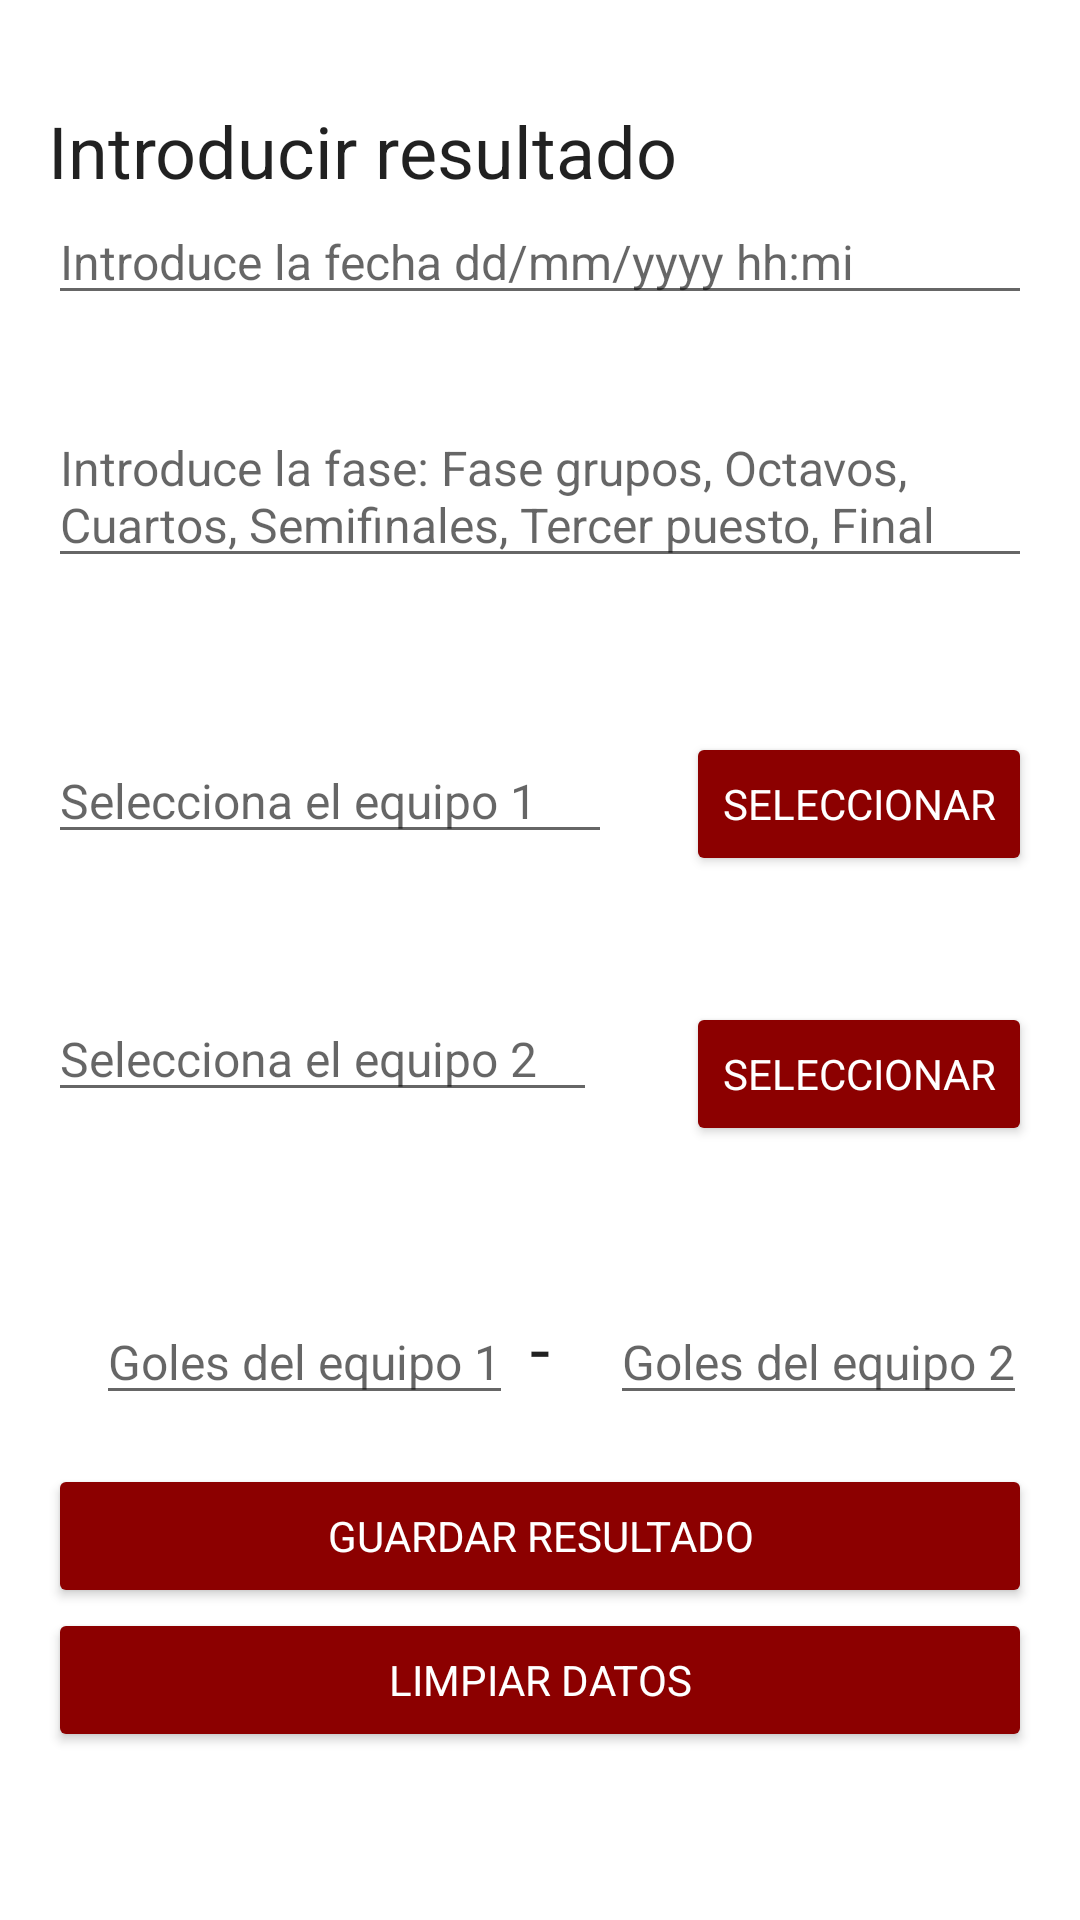

Android layout source for this screen:
<!-- AndroidManifest.xml: application theme Theme.EvaluacionT1_AGP -->
<!-- res/layout/activity_registro.xml -->
<?xml version="1.0" encoding="utf-8"?>
<RelativeLayout xmlns:android="http://schemas.android.com/apk/res/android"
    xmlns:app="http://schemas.android.com/apk/res-auto"
    xmlns:tools="http://schemas.android.com/tools"
    android:layout_width="match_parent"
    android:layout_height="match_parent"
    android:padding="@dimen/margen"
    tools:context=".RegistroActivity">


    <TextView
        android:id="@+id/strIntro"
        style="@style/Estilo_default_escrito"
        android:layout_marginTop="18dp"
        android:text="@string/Introducir" />

    <EditText
        android:id="@+id/etFecha"
        style="@style/Estilo_default_edits"
        android:layout_below="@+id/strIntro"
        android:inputType="datetime"
        android:hint="@string/hintFecha" />

    <EditText
        android:id="@+id/etFase"
        style="@style/Estilo_default_edits"
        android:layout_below="@+id/etFecha"
        android:layout_marginTop="30dp"
        android:hint="@string/hintfase" />

    <EditText

        android:id="@+id/etprimEq"
        style="@style/Estilo_default_edits"
        android:layout_marginTop="230dp"
        android:layout_marginEnd="140dp"
        android:hint="@string/hintequno" />

    <Button
        android:id="@+id/btnSelectPrimerPais"
        style="@style/Estilo_btn_select"
        android:layout_alignRight="@+id/etprimEq"
        android:layout_alignParentEnd="true"
        android:layout_marginTop="228dp"
        android:text="@string/seleccionar" />

    <EditText
        android:id="@+id/etsegEq"
        style="@style/Estilo_default_edits"
        android:layout_marginTop="316dp"
        android:layout_marginEnd="145dp"
        android:hint="@string/hintedos" />

    <Button
        android:id="@+id/btnSelectSegPais"
        style="@style/Estilo_btn_select"
        android:layout_alignParentEnd="true"
        android:layout_marginTop="318dp"
        android:text="@string/seleccionar" />

    <EditText
        android:id="@+id/etgolesprimEq"
        style="@style/Estilo_edits_goles"
        android:layout_marginStart="16dp"
        android:layout_marginTop="417dp"
        android:inputType="number"
        android:hint="@string/hintgolesuno" />

    <TextView
        android:id="@+id/strguion"
        style="@style/Estilo_default_escrito"
        android:layout_centerHorizontal="true"
        android:layout_marginTop="417dp"
        android:text="@string/guion" />

    <EditText
        android:id="@+id/etgolessegEq"
        style="@style/Estilo_edits_goles"
        android:layout_marginTop="417dp"
        android:layout_marginLeft="20dp"
        android:layout_toRightOf="@+id/strguion"
        android:inputType="number"
        android:hint="@string/hintgolesdos" />

    <Button
        android:id="@+id/btnGuardarDatos"
        android:text="@string/save"
        style="@style/Estilo_default_botones"
        android:layout_above="@+id/btnLimpiarDatos"
        />

    <Button
        android:id="@+id/btnLimpiarDatos"
        style="@style/Estilo_default_botones"
        android:layout_alignParentStart="true"
        android:layout_alignParentBottom="true"
        android:layout_marginBottom="40dp"
        android:text="@string/limpiar" />

</RelativeLayout>
<!-- resources referenced by this layout -->
<resources>
  <dimen name="margen">16dp</dimen>
  <string name="Introducir">Introducir resultado</string>
  <string name="guion">-</string>
  <string name="hintFecha">Introduce la fecha dd/mm/yyyy hh:mi</string>
  <string name="hintedos">Selecciona el equipo 2</string>
  <string name="hintequno">Selecciona el equipo 1</string>
  <string name="hintfase">Introduce la fase: Fase grupos, Octavos, Cuartos, Semifinales, Tercer puesto, Final</string>
  <string name="hintgolesdos">Goles del equipo 2</string>
  <string name="hintgolesuno">Goles del equipo 1</string>
  <string name="limpiar">LIMPIAR DATOS</string>
  <string name="save">GUARDAR RESULTADO</string>
  <string name="seleccionar">SELECCIONAR</string>
  <style name="Estilo_btn_select" parent="@android:style/TextAppearance.DeviceDefault">
          <item name="android:layout_width">wrap_content</item>
          <item name="android:layout_height">wrap_content</item>
          <item name="android:backgroundTint">#8C0000</item>
          <item name="android:textColor">@android:color/white</item>
      </style>
  <style name="Estilo_default_botones" parent="@android:style/TextAppearance.DeviceDefault">
          <item name="android:layout_width">match_parent</item>
          <item name="android:layout_height">wrap_content</item>
          <item name="android:backgroundTint">#8C0000</item>
          <item name="android:textColor">@android:color/white</item>
      </style>
  <style name="Estilo_default_edits" parent="@android:style/TextAppearance.DeviceDefault">
          <item name="android:layout_width">match_parent</item>
          <item name="android:layout_height">wrap_content</item>
          <item name="android:textSize">16sp</item>
      </style>
  <style name="Estilo_default_escrito" parent="@android:style/TextAppearance.DeviceDefault">
          <item name="android:layout_width">wrap_content</item>
          <item name="android:layout_height">wrap_content</item>
          <item name="android:textSize">24sp</item>
      </style>
  <style name="Estilo_edits_goles" parent="@android:style/TextAppearance.DeviceDefault">
          <item name="android:layout_width">wrap_content</item>
          <item name="android:layout_height">wrap_content</item>
          <item name="android:textSize">16sp</item>
      </style>
  <style name="Theme.EvaluacionT1_AGP" parent="Theme.MaterialComponents.DayNight.DarkActionBar">
          
          <item name="colorPrimary">#8C0000</item>
          <item name="colorPrimaryVariant">@color/purple_700</item>
          <item name="colorOnPrimary">@color/white</item>
          
          <item name="colorSecondary">@color/teal_200</item>
          <item name="colorSecondaryVariant">@color/teal_700</item>
          <item name="colorOnSecondary">@color/black</item>
          
          <item name="android:statusBarColor">#8C0000</item>
          
      </style>
  <!-- not gathered from this repository: default colours our renderer supplied (Android Studio template values) -->
  <color name="purple_700">#FF3700B3</color>
  <color name="teal_200">#FF03DAC5</color>
  <color name="teal_700">#FF018786</color>
  <color name="black">#FF000000</color>
  <color name="white">#FFFFFFFF</color>
</resources>
